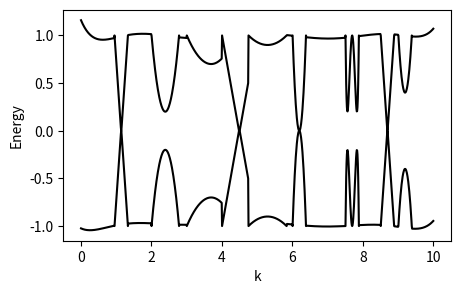

The matplotlib source for this figure: (Note: this script raises an exception after producing the figure.)
# Fake data source for testing
import numpy as np
np.random.seed(0)

k = np.linspace(0, 10, 1000)
dk = k[1] - k[0]
p = np.poly1d(np.polyfit(k, 1 + 1.0*(np.random.rand(len(k)) - .5), 8))
E_upper = p(k)
p = np.poly1d(np.polyfit(k, -1 + 1.0*(np.random.rand(len(k)) - .5), 8))
E_lower = p(k)

def place_crossing(position, width=.4):
    E = np.interp(np.linspace(0, 1, int(width/dk)), [0, .49, .5, .51, 1], [1, 0, 0, 0, 1])

    for i,j in enumerate(range(position, position+len(E))):
        E_upper[j] = E[i]
        E_lower[j] = -E[i]

def place_parabola(position, width=.4, gap=0):
    k = np.linspace(-1, 1, int(width/dk))
    E = (1-gap)*k**2 + gap

    for i,j in enumerate(range(position, position+len(E))):
        E_upper[j] = E[i]
        E_lower[j] = -E[i]

def place_mexican(position, width=.4):
    k = [0, .25, .5, .75, 1]
    E = [1, .4, 1, .4, 1]
    p = np.poly1d(np.polyfit(k, E, 4))
    k = np.linspace(0, 1, int(width/dk))

    for i,j in enumerate(range(position, position+len(k))):
        E_upper[j] = p(k[i])
        E_lower[j] = -p(k[i])

place_crossing(int(19/200*len(k)), width=.4)
place_parabola(int(40/200*len(k)), width=.8, gap=.2)
place_parabola(int(60/200*len(k)), width=1.4, gap=.7)
place_crossing(int(80/200*len(k)), width=1.0)
place_parabola(int(95/200*len(k)), width=1.1, gap=.9)
place_parabola(int(120/200*len(k)), width=0.4, gap=0)
place_mexican(int(150/200*len(k)), width=.4)
place_crossing(int(170/200*len(k)), width=0.4)
place_parabola(int(180/200*len(k)), width=.4, gap=.4)

if __name__ == '__main__':
    import matplotlib.pyplot as plt
    plt.figure(figsize=(5,3))
    plt.plot(k, E_upper, 'k')
    plt.plot(k, E_lower, 'k')
    plt.ylabel('Energy')
    plt.xlabel('k')
    plt.savefig('misc/fake_data.png')
    plt.show()
